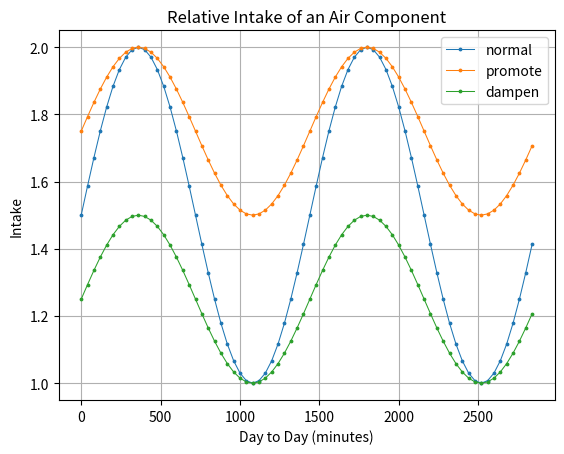

Python code for this plot:
#!/bin/python3

import matplotlib.pyplot as plt
from math import *

timeLgth = 2880
timeCoe = timeLgth / (pi * 4)

xD = []
yD = []
for i in range(0, timeLgth, 40):
    xD.append(i)
    yD.append(sin(i/timeCoe)*0.5 + 1.5)

plt.title("Relative Intake of an Air Component")
plt.xlabel("Day to Day (minutes)")
plt.ylabel("Intake")
plt.plot(xD, yD, marker=".", linewidth=0.75, markersize=3.5, label="normal")

xD = []
yD = []
for i in range(0, timeLgth, 40):
    xD.append(i)
    yD.append(sin(i/timeCoe)*0.25 + 1.75)
plt.plot(xD, yD, marker=".", linewidth=0.75, markersize=3.5, label="promote")

xD = []
yD = []
for i in range(0, timeLgth, 40):
    xD.append(i)
    yD.append(sin(i/timeCoe)*0.25 + 1.25)
plt.plot(xD, yD, marker=".", linewidth=0.75, markersize=3.5, label="dampen")

plt.legend(loc="upper right")
plt.grid()
plt.show()

